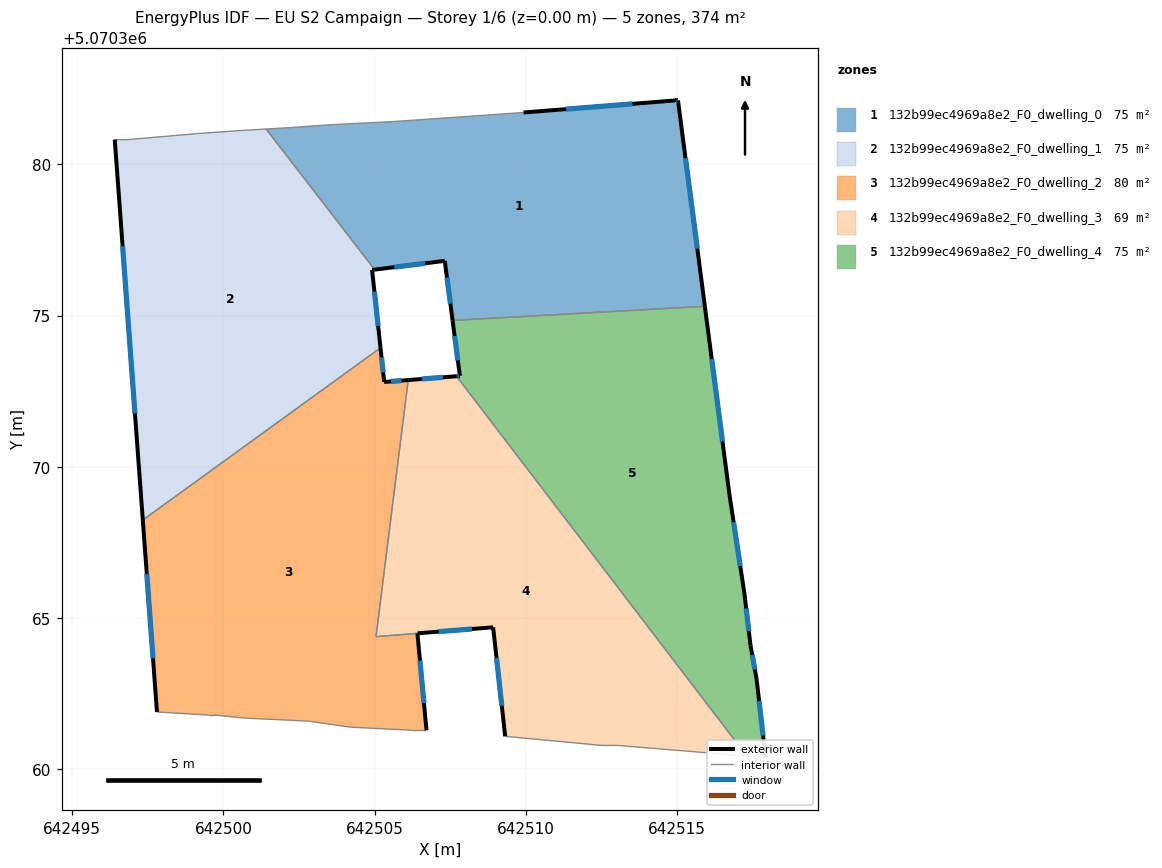
=== STOREY PLAN SPEC (per zone: floor XY polygon, exterior-wall plan segments, windows/doors) ===
zone 1: 132b99ec4969a8e2_F0_dwelling_0  (74.8 m²)
  floor: (642515.02, 5070382.11) (642515.91, 5070375.31) (642507.57, 5070374.84) (642507.32, 5070376.81) (642505.00, 5070376.52) (642501.42, 5070381.17) (642502.21, 5070381.21) (642503.62, 5070381.31) (642505.62, 5070381.41) (642509.92, 5070381.71) (642514.93, 5070382.11)
  exterior wall: (642514.93, 5070382.11) – (642509.92, 5070381.71)  [5.0 m]
    window: (642513.52, 5070382.00) – (642511.32, 5070381.82)  [2.9 m²]
  exterior wall: (642515.02, 5070382.11) – (642514.93, 5070382.11)  [0.1 m]
    window: (642515.00, 5070382.11) – (642514.95, 5070382.11)  [0.1 m²]
  exterior wall: (642515.91, 5070375.31) – (642515.02, 5070382.11)  [6.9 m]
    window: (642515.66, 5070377.21) – (642515.27, 5070380.20)  [4.0 m²]
  exterior wall: (642507.32, 5070376.81) – (642507.57, 5070374.84)  [2.0 m]
    window: (642507.39, 5070376.26) – (642507.50, 5070375.39)  [1.2 m²]
  exterior wall: (642505.00, 5070376.52) – (642507.32, 5070376.81)  [2.3 m]
    window: (642505.65, 5070376.60) – (642506.67, 5070376.73)  [1.4 m²]
  interior walls: 6
zone 2: 132b99ec4969a8e2_F0_dwelling_1  (74.8 m²)
  floor: (642501.42, 5070381.17) (642505.00, 5070376.52) (642504.92, 5070376.51) (642505.19, 5070373.93) (642497.34, 5070368.24) (642496.41, 5070380.81) (642496.81, 5070380.81) (642499.11, 5070381.01) (642500.51, 5070381.11)
  exterior wall: (642504.92, 5070376.51) – (642505.00, 5070376.52)  [0.1 m]
  exterior wall: (642505.19, 5070373.93) – (642504.92, 5070376.51)  [2.6 m]
    window: (642505.12, 5070374.66) – (642504.99, 5070375.79)  [1.5 m²]
  exterior wall: (642496.41, 5070380.81) – (642497.34, 5070368.24)  [12.6 m]
    window: (642496.67, 5070377.29) – (642497.08, 5070371.77)  [7.3 m²]
  interior walls: 6
zone 3: 132b99ec4969a8e2_F0_dwelling_2  (80.2 m²)
  floor: (642506.11, 5070372.87) (642505.05, 5070364.39) (642506.41, 5070364.50) (642506.71, 5070361.30) (642506.21, 5070361.30) (642504.21, 5070361.40) (642502.81, 5070361.60) (642500.71, 5070361.70) (642499.71, 5070361.80) (642499.51, 5070361.80) (642497.81, 5070361.90) (642497.34, 5070368.24) (642505.19, 5070373.93) (642505.31, 5070372.81)
  exterior wall: (642497.34, 5070368.24) – (642497.81, 5070361.90)  [6.4 m]
    window: (642497.47, 5070366.47) – (642497.67, 5070363.68)  [3.7 m²]
  exterior wall: (642505.31, 5070372.81) – (642505.19, 5070373.93)  [1.1 m]
    window: (642505.28, 5070373.12) – (642505.23, 5070373.62)  [0.7 m²]
  exterior wall: (642506.11, 5070372.87) – (642505.31, 5070372.81)  [0.8 m]
    window: (642505.89, 5070372.85) – (642505.54, 5070372.82)  [0.5 m²]
  exterior wall: (642506.71, 5070361.30) – (642506.41, 5070364.50)  [3.2 m]
    window: (642506.63, 5070362.19) – (642506.50, 5070363.60)  [1.9 m²]
  interior walls: 11
zone 4: 132b99ec4969a8e2_F0_dwelling_3  (69.5 m²)
  floor: (642507.70, 5070373.00) (642517.30, 5070360.44) (642513.02, 5070360.79) (642512.52, 5070360.79) (642509.31, 5070361.09) (642508.92, 5070364.70) (642505.05, 5070364.39) (642506.11, 5070372.87)
  exterior wall: (642506.42, 5070364.50) – (642508.92, 5070364.70)  [2.5 m]
    window: (642507.12, 5070364.56) – (642508.22, 5070364.64)  [1.5 m²]
  exterior wall: (642507.70, 5070373.00) – (642506.11, 5070372.87)  [1.6 m]
    window: (642507.26, 5070372.96) – (642506.56, 5070372.90)  [0.9 m²]
  exterior wall: (642508.92, 5070364.70) – (642509.31, 5070361.09)  [3.6 m]
    window: (642509.03, 5070363.69) – (642509.20, 5070362.10)  [2.1 m²]
  interior walls: 7
zone 5: 132b99ec4969a8e2_F0_dwelling_4  (74.8 m²)
  floor: (642515.91, 5070375.31) (642516.72, 5070369.10) (642517.22, 5070365.80) (642517.42, 5070364.10) (642517.62, 5070363.00) (642517.92, 5070360.39) (642517.30, 5070360.44) (642507.70, 5070373.00) (642507.82, 5070373.00) (642507.57, 5070374.84)
  exterior wall: (642517.42, 5070364.10) – (642517.22, 5070365.80)  [1.7 m]
    window: (642517.37, 5070364.57) – (642517.28, 5070365.32)  [1.0 m²]
  exterior wall: (642517.62, 5070363.00) – (642517.42, 5070364.10)  [1.1 m]
    window: (642517.56, 5070363.30) – (642517.48, 5070363.79)  [0.6 m²]
  exterior wall: (642517.92, 5070360.39) – (642517.62, 5070363.00)  [2.6 m]
    window: (642517.84, 5070361.12) – (642517.70, 5070362.27)  [1.5 m²]
  exterior wall: (642507.82, 5070373.00) – (642507.70, 5070373.00)  [0.1 m]
    window: (642507.78, 5070373.00) – (642507.74, 5070373.00)  [0.1 m²]
  exterior wall: (642507.57, 5070374.84) – (642507.82, 5070373.00)  [1.9 m]
    window: (642507.64, 5070374.33) – (642507.75, 5070373.52)  [1.1 m²]
  exterior wall: (642516.72, 5070369.10) – (642515.91, 5070375.31)  [6.3 m]
    window: (642516.50, 5070370.84) – (642516.14, 5070373.57)  [3.6 m²]
  exterior wall: (642517.22, 5070365.80) – (642516.72, 5070369.10)  [3.3 m]
    window: (642517.08, 5070366.72) – (642516.86, 5070368.17)  [1.9 m²]
  interior walls: 3

=== DERIVED (storey summary) ===
Building: EU S2 Campaign
Storey: 1 of 6  (floor level z = 0.00 m)
Storey gross floor area: 374.1 m²
Zones on this storey: 5
  - 132b99ec4969a8e2_F0_dwelling_0: floor 74.8 m²; exterior wall 16.3 m (48.9 m²); 5 window(s) 9.5 m²; WWR 19.3%
  - 132b99ec4969a8e2_F0_dwelling_1: floor 74.8 m²; exterior wall 15.3 m (45.8 m²); 2 window(s) 8.8 m²; WWR 19.2%
  - 132b99ec4969a8e2_F0_dwelling_2: floor 80.2 m²; exterior wall 11.5 m (34.5 m²); 4 window(s) 6.7 m²; WWR 19.3%
  - 132b99ec4969a8e2_F0_dwelling_3: floor 69.5 m²; exterior wall 7.7 m (23.2 m²); 3 window(s) 4.5 m²; WWR 19.3%
  - 132b99ec4969a8e2_F0_dwelling_4: floor 74.8 m²; exterior wall 17.0 m (51.0 m²); 7 window(s) 9.9 m²; WWR 19.3%
Zone adjacency (shared interzone walls):
  - 132b99ec4969a8e2_F0_dwelling_0 ↔ 132b99ec4969a8e2_F0_dwelling_1
  - 132b99ec4969a8e2_F0_dwelling_0 ↔ 132b99ec4969a8e2_F0_dwelling_4
  - 132b99ec4969a8e2_F0_dwelling_1 ↔ 132b99ec4969a8e2_F0_dwelling_2
  - 132b99ec4969a8e2_F0_dwelling_2 ↔ 132b99ec4969a8e2_F0_dwelling_3
  - 132b99ec4969a8e2_F0_dwelling_3 ↔ 132b99ec4969a8e2_F0_dwelling_4